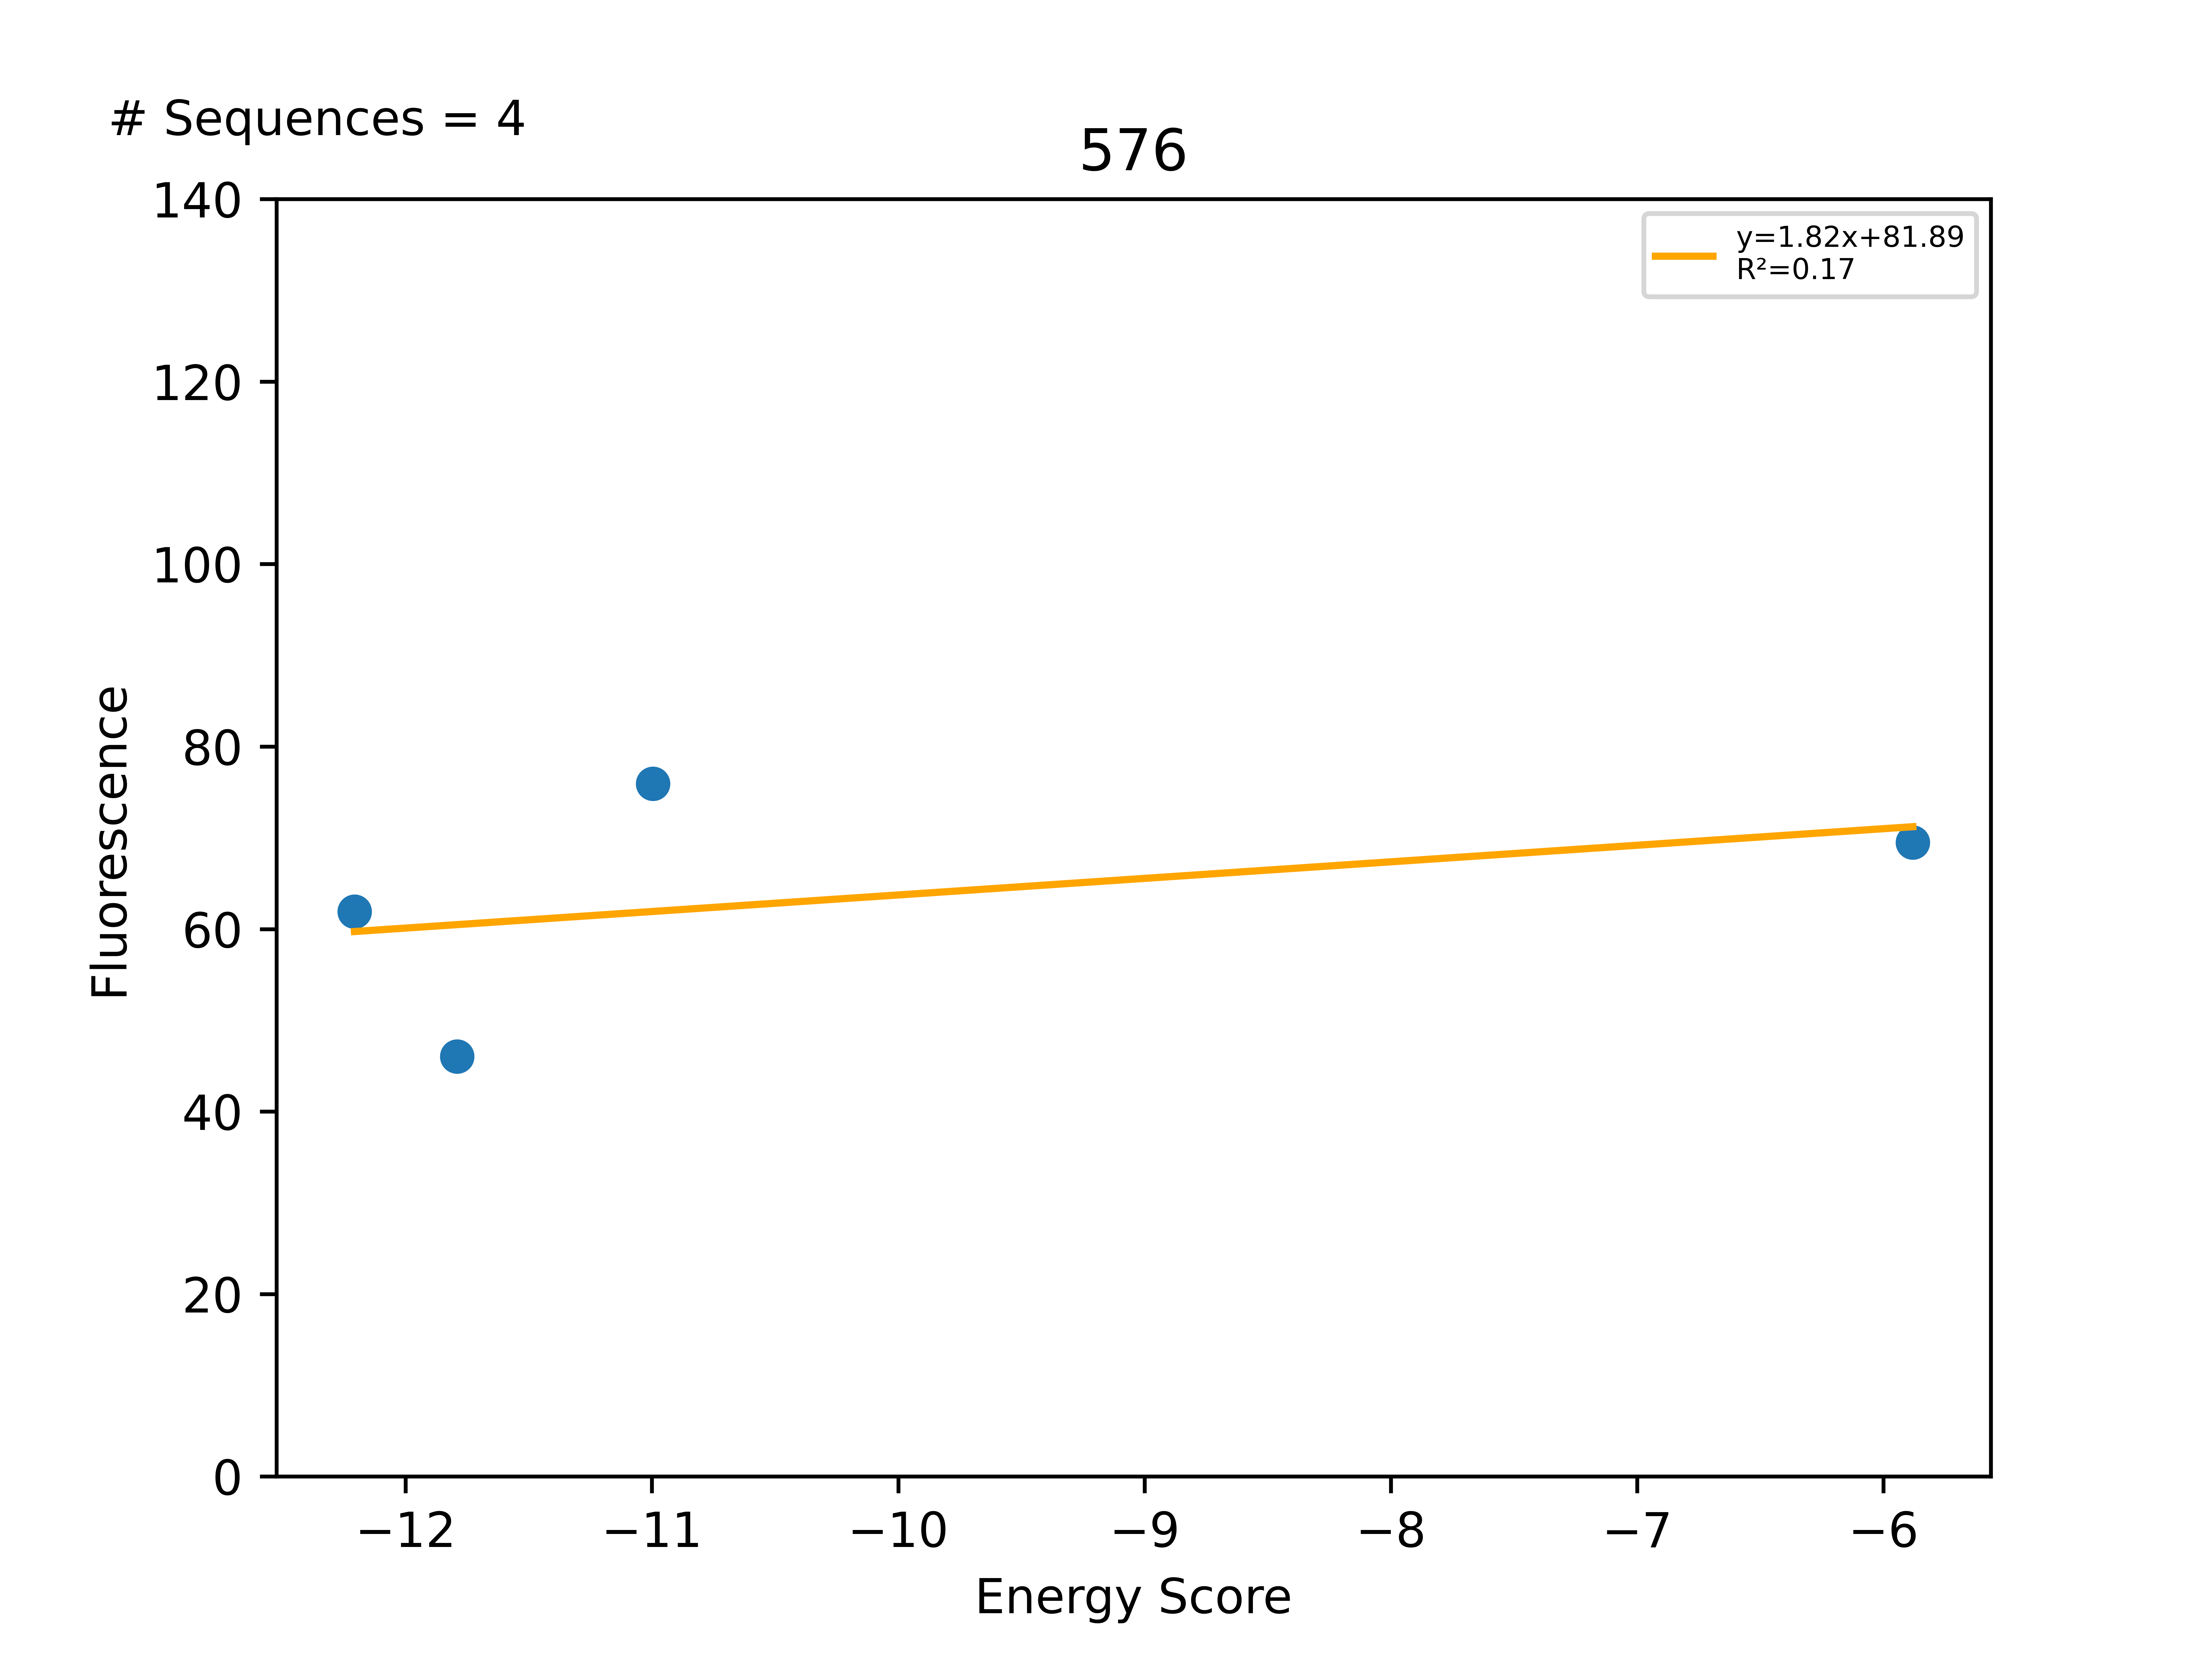

Values plotted in this chart, from the file beside it:
Sequence, EnergyScore, Fluorescence, FluorStdDev, PercentGpa, PercentGpaStdDev, MaltosePercentDiff, Dimer, Monomer, DimerDiff, VDWDimer, VDWDiff, HBONDDimer, HBONDDiff, IMM1Dimer, IMM1Diff, SequenceProbability, DimerSasa, MonomerSasa, startXShift, xShift, xShiftDiff, startCrossingAngle, crossingAngle
LLLLLLSYLFGAFTLILLILI, -12.21, 67993, 4958, 61.92, 4.515, -100.0, -367.9, -355.7, 0.1866, -44.75, -13.07, -82.31, 13.86, -240.8, -0.5973, 0.0001662, 3899, 4863, 7.936, 7.674, 0.2616, -64.07, -68.91
LLLLLLSILFGAFTTILLILI, -11.79, 50533, 17859, 46.02, 16.26, 318, -374.5, -362.7, -6.402, -41.22, -9.54, -96.16, 2.84217e-14, -237.1, 3.138, 0.0001224, 3942, 4704, 7.936, 7.674, 0.2616, -64.07, -68.91
LLLLLLSYLFGAFTWILLILI, -11, 83366, 20230, 75.92, 18.42, -66.69, -362.2, -351.2, 5.819, -34.29, -2.613, -82.31, 13.86, -245.6, -5.424, 6.25323e-05, 3907, 4966, 7.936, 7.674, 0.2616, -64.07, -68.91
LLLLLLSALFGAFTTILLILI, -5.881, 76302, 5401, 69.49, 4.919, -100.0, -362.2, -356.3, 5.848, -33.01, -1.338, -96.16, 0.0, -233, 7.186, 0.0001098, 4012, 4635, 7.936, 7.674, 0.2616, -64.07, -68.91
